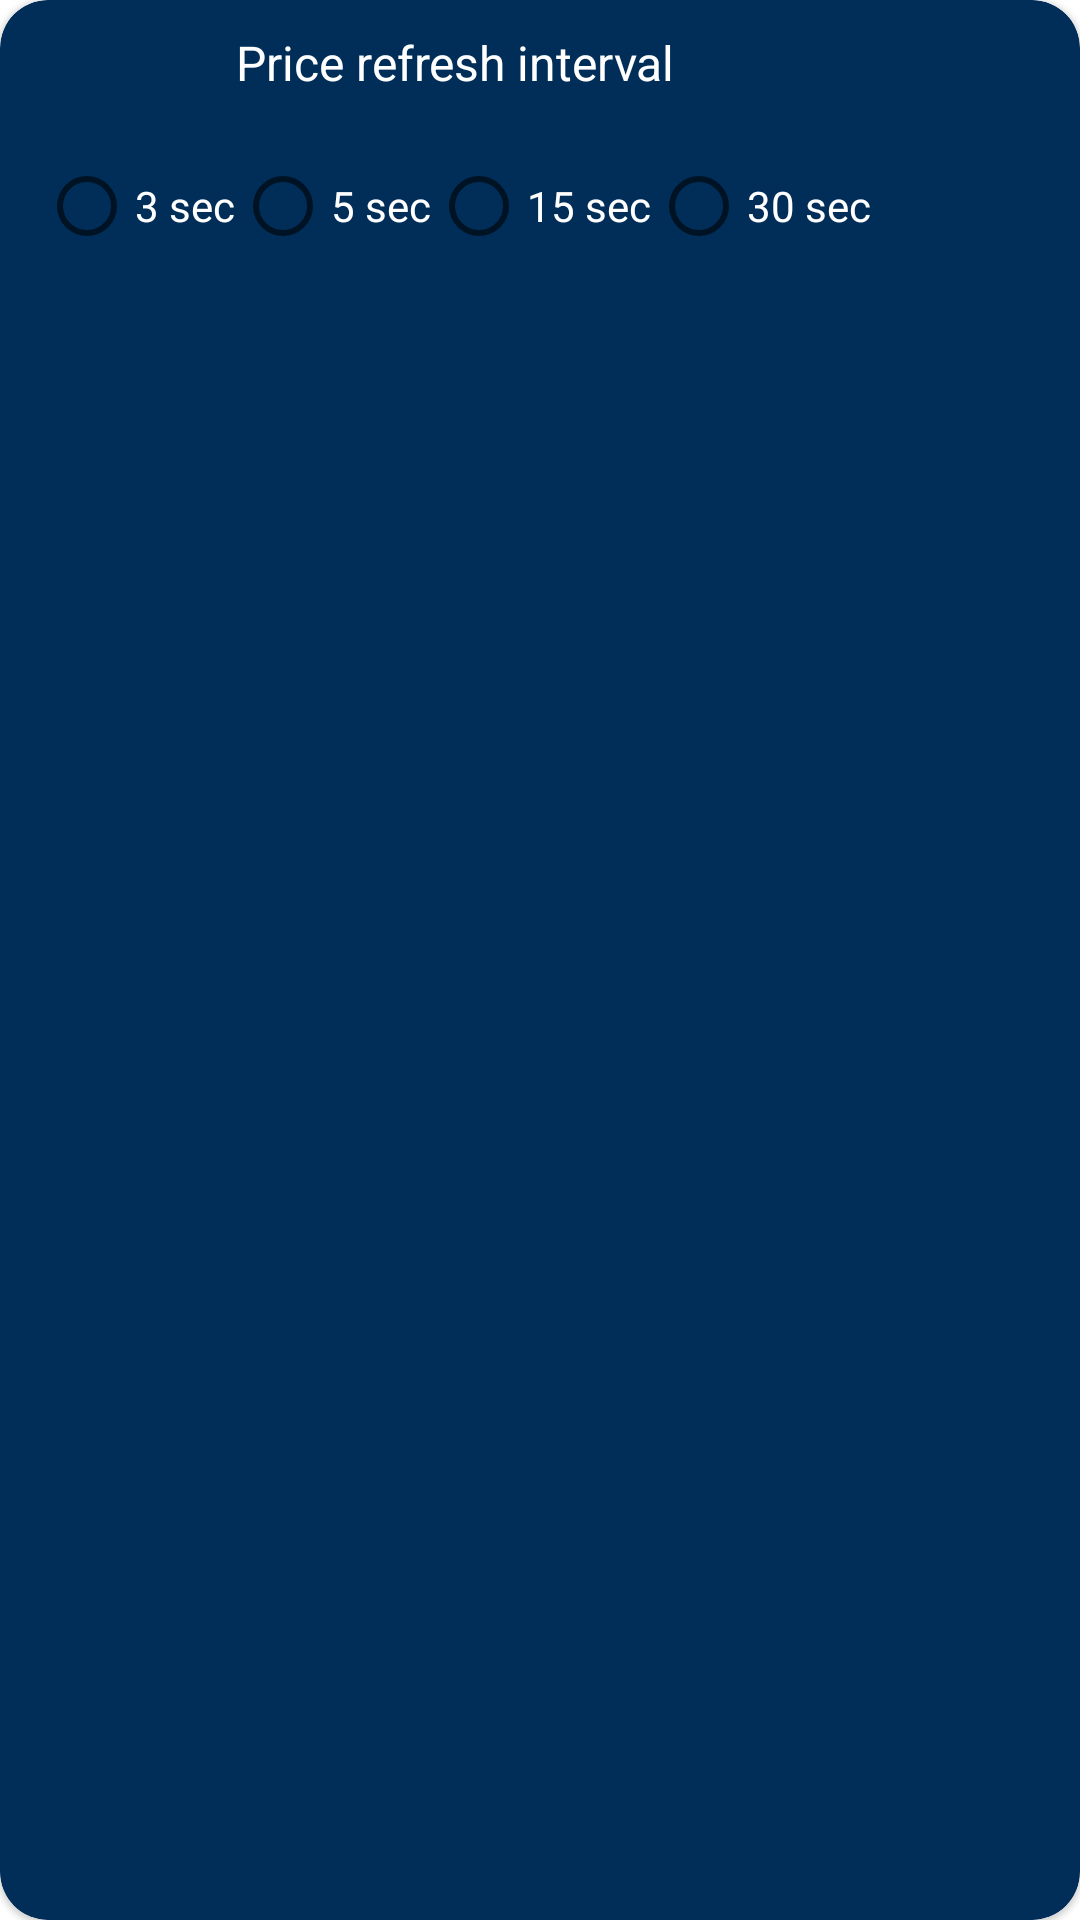

Here is an Android app screen rendered from its layout file. Give the layout XML and the strings, colors and styles it references.
<!-- AndroidManifest.xml: application theme Theme.CryptocurrencyPriceTracker -->
<!-- res/layout/refresh_interval_dialog.xml -->
<?xml version="1.0" encoding="utf-8"?>
<com.google.android.material.card.MaterialCardView
    xmlns:android="http://schemas.android.com/apk/res/android"
    xmlns:app="http://schemas.android.com/apk/res-auto"
    xmlns:tools="http://schemas.android.com/tools"
    android:layout_marginTop="10dp"
    android:layout_marginBottom="10dp"
    android:layout_height="wrap_content"
    android:layout_width="wrap_content"
    android:layout_gravity="center"
    app:cardBackgroundColor="@color/bg"
    app:cardCornerRadius="16dp">

    <androidx.constraintlayout.widget.ConstraintLayout
        android:layout_width="wrap_content"
        android:layout_height="wrap_content">

        <TextView
            android:id="@+id/textView3"
            android:layout_width="wrap_content"
            android:layout_height="wrap_content"
            android:layout_marginTop="10dp"
            android:text="Price refresh interval"
            android:textColor="@color/white"
            android:textSize="16sp"
            app:layout_constraintEnd_toEndOf="parent"
            app:layout_constraintStart_toStartOf="parent"
            app:layout_constraintTop_toTopOf="parent" />

        <HorizontalScrollView
            android:id="@+id/horizontalScrollView"
            android:layout_width="wrap_content"
            android:layout_height="wrap_content"
            app:layout_constraintEnd_toEndOf="parent"
            app:layout_constraintTop_toBottomOf="@+id/textView3">

            <LinearLayout
                android:layout_width="match_parent"
                android:layout_height="wrap_content"
                android:gravity="center"
                android:orientation="vertical"
                android:padding="10dp"
                app:layout_constraintEnd_toEndOf="parent"
                app:layout_constraintStart_toStartOf="parent"
                app:layout_constraintTop_toTopOf="parent">

                <RadioGroup
                    android:id="@+id/intervalRadioGroup"
                    android:layout_width="wrap_content"
                    android:layout_height="wrap_content"
                    android:gravity="center|start"
                    android:padding="3dp"
                    android:orientation="horizontal">

                    <RadioButton
                        android:id="@+id/threeSec"
                        android:layout_width="wrap_content"
                        android:layout_height="wrap_content"
                        android:text="3 sec"
                        android:textSize="14sp"
                        android:textColor="@color/white" />

                    <RadioButton
                        android:id="@+id/fiveSec"
                        android:layout_width="wrap_content"
                        android:layout_height="wrap_content"
                        android:text="5 sec"
                        android:textSize="14sp"
                        android:textColor="@color/white" />

                    <RadioButton
                        android:id="@+id/fifteenSec"
                        android:layout_width="wrap_content"
                        android:layout_height="wrap_content"
                        android:text="15 sec"
                        android:textSize="14sp"
                        android:textColor="@color/white" />

                    <RadioButton
                        android:id="@+id/thirtySec"
                        android:layout_width="wrap_content"
                        android:layout_height="wrap_content"
                        android:textSize="14sp"
                        android:text="30 sec"
                        android:textColor="@color/white" />

                </RadioGroup>

            </LinearLayout>

        </HorizontalScrollView>


    </androidx.constraintlayout.widget.ConstraintLayout>


</com.google.android.material.card.MaterialCardView>
<!-- resources referenced by this layout -->
<resources>
  <color name="bg">#002e58</color>
  <color name="white">#FFFFFFFF</color>
  <style name="Theme.CryptocurrencyPriceTracker" parent="Theme.MaterialComponents.DayNight.NoActionBar">
          
          <item name="colorPrimary">@color/purple_500</item>
          <item name="colorPrimaryVariant">@color/bg</item>
          <item name="colorOnPrimary">@color/white</item>
          
          <item name="colorSecondary">@color/teal_200</item>
          <item name="colorSecondaryVariant">@color/teal_700</item>
          <item name="colorOnSecondary">@color/black</item>
          
          <item name="android:statusBarColor" tools:targetApi="l">?attr/colorPrimaryVariant</item>
          
      </style>
  <color name="purple_500">#FF6200EE</color>
  <color name="teal_200">#00FFFF</color>
  <color name="teal_700">#FF018786</color>
  <color name="black">#FF000000</color>
</resources>
